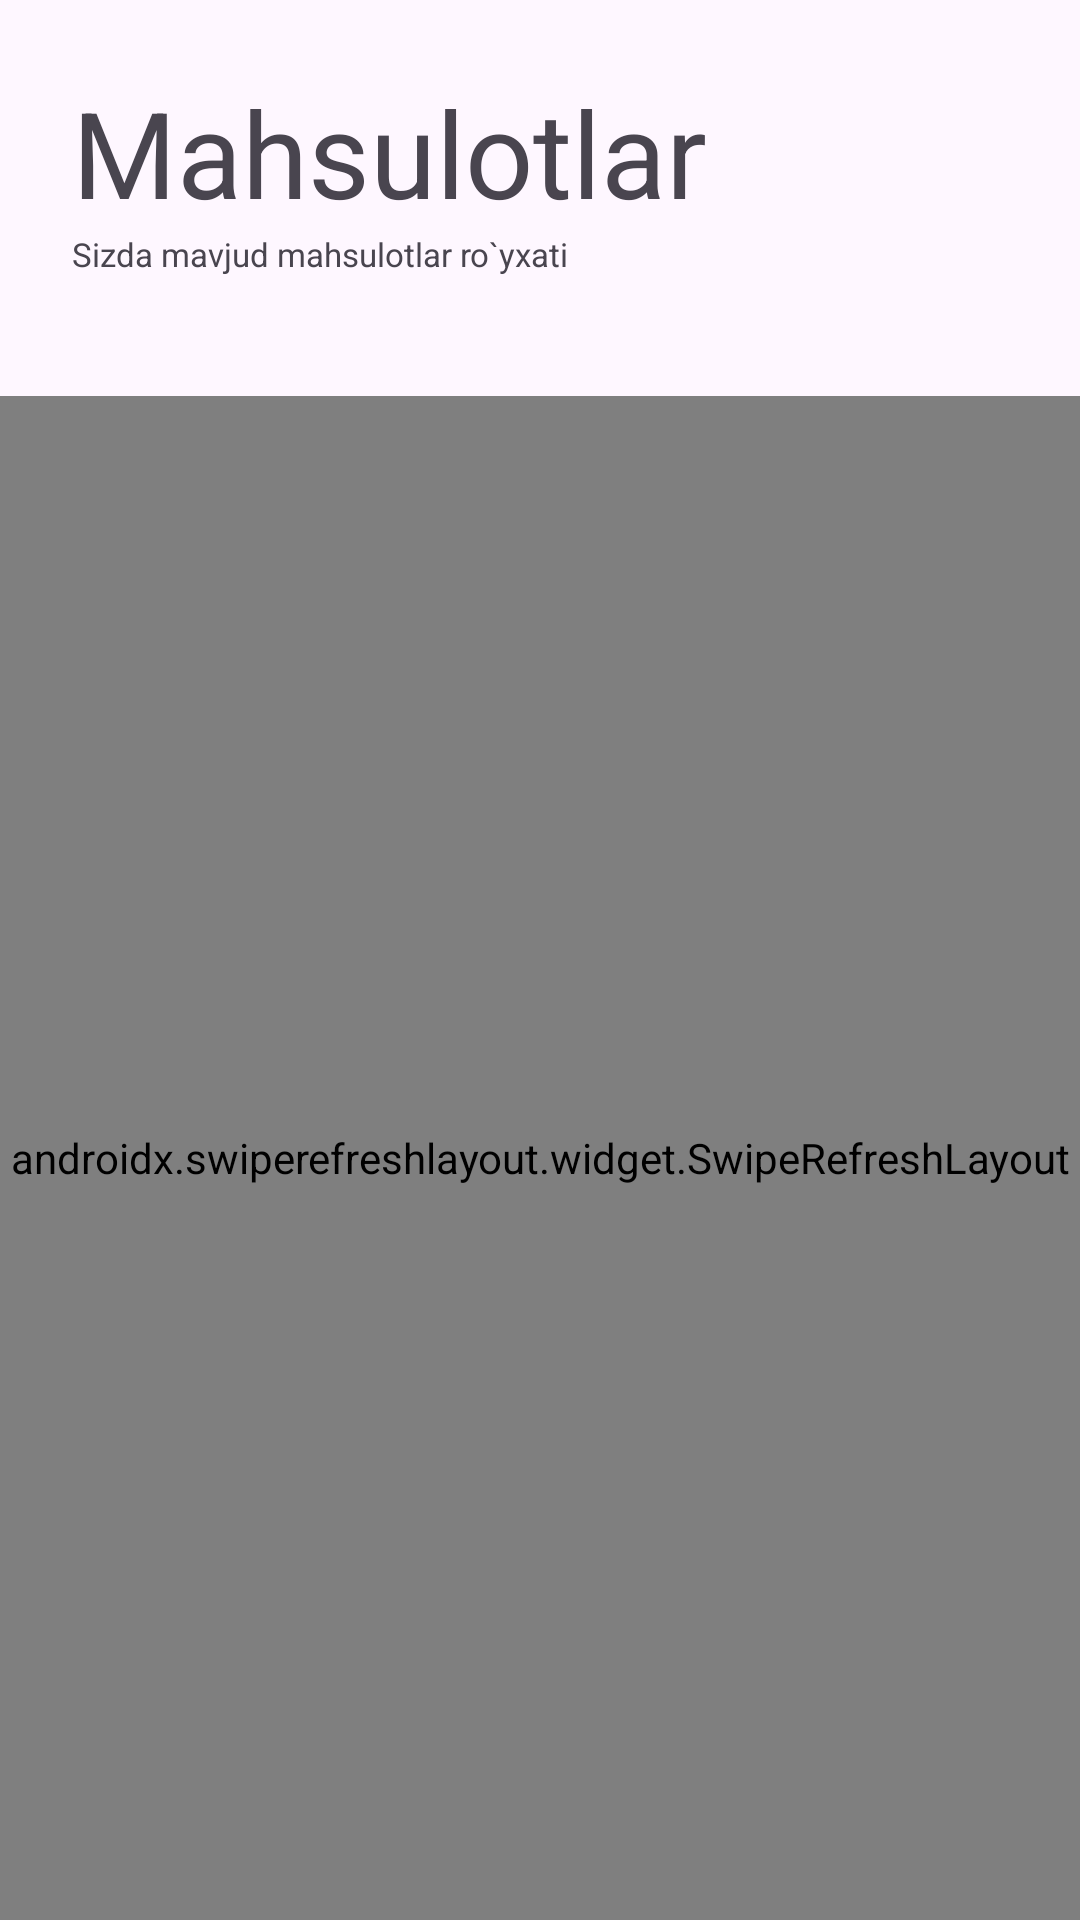

Produce the Android XML layout that renders to this screen, including the resource entries it uses.
<!-- AndroidManifest.xml: application theme Theme.WaterFilter -->
<!-- res/layout/fragment_agent_products.xml -->
<?xml version="1.0" encoding="utf-8"?>
<LinearLayout xmlns:android="http://schemas.android.com/apk/res/android"
    xmlns:app="http://schemas.android.com/apk/res-auto"
    xmlns:tools="http://schemas.android.com/tools"
    android:layout_width="match_parent"
    android:layout_height="match_parent"
    android:orientation="vertical">

    <androidx.constraintlayout.widget.ConstraintLayout
        android:layout_width="match_parent"
        android:layout_height="wrap_content"
        android:layout_marginBottom="16dp"
        android:padding="16dp">


    <TextView
            android:id="@+id/textViewSettingsTitle"
            android:layout_width="match_parent"
            android:layout_height="wrap_content"
            android:layout_marginStart="8dp"
            android:layout_marginTop="8dp"
            android:text="@string/title_products"
            android:textSize="40sp"
            app:layout_constraintTop_toTopOf="parent"
            app:layout_constraintStart_toStartOf="parent" />

        <TextView
            android:id="@+id/textViewSettingsDesc"
            android:layout_width="match_parent"
            android:layout_height="wrap_content"
            android:layout_marginStart="8dp"
            android:layout_marginBottom="8dp"
            android:text="@string/productsDesc"
            android:textSize="11sp"
            app:layout_constraintBottom_toBottomOf="parent"
            app:layout_constraintTop_toBottomOf="@id/textViewSettingsTitle"
            app:layout_constraintStart_toStartOf="parent" />
    </androidx.constraintlayout.widget.ConstraintLayout>

    <ScrollView
        android:layout_width="match_parent"
        android:layout_height="match_parent"
        android:fillViewport="true">
        <androidx.swiperefreshlayout.widget.SwipeRefreshLayout
            android:id="@+id/swipeRefreshLayout"
            android:layout_width="match_parent"
            android:layout_height="0dp">

            <androidx.recyclerview.widget.RecyclerView
                android:id="@+id/recyclerView"
                android:padding="16dp"
                android:layout_width="match_parent"
                android:layout_height="match_parent"/>
        </androidx.swiperefreshlayout.widget.SwipeRefreshLayout>
    </ScrollView>


</LinearLayout>
<!-- resources referenced by this layout -->
<resources>
  <string name="productsDesc">Sizda mavjud mahsulotlar ro`yxati</string>
  <string name="title_products">Mahsulotlar</string>
  <style name="Theme.WaterFilter" parent="Base.Theme.WaterFilter" />
  <style name="Base.Theme.WaterFilter" parent="Theme.Material3.DayNight.NoActionBar">
          
           <item name="colorPrimary">@color/lavender</item>
      </style>
  <color name="lavender">#8692f7</color>
</resources>
